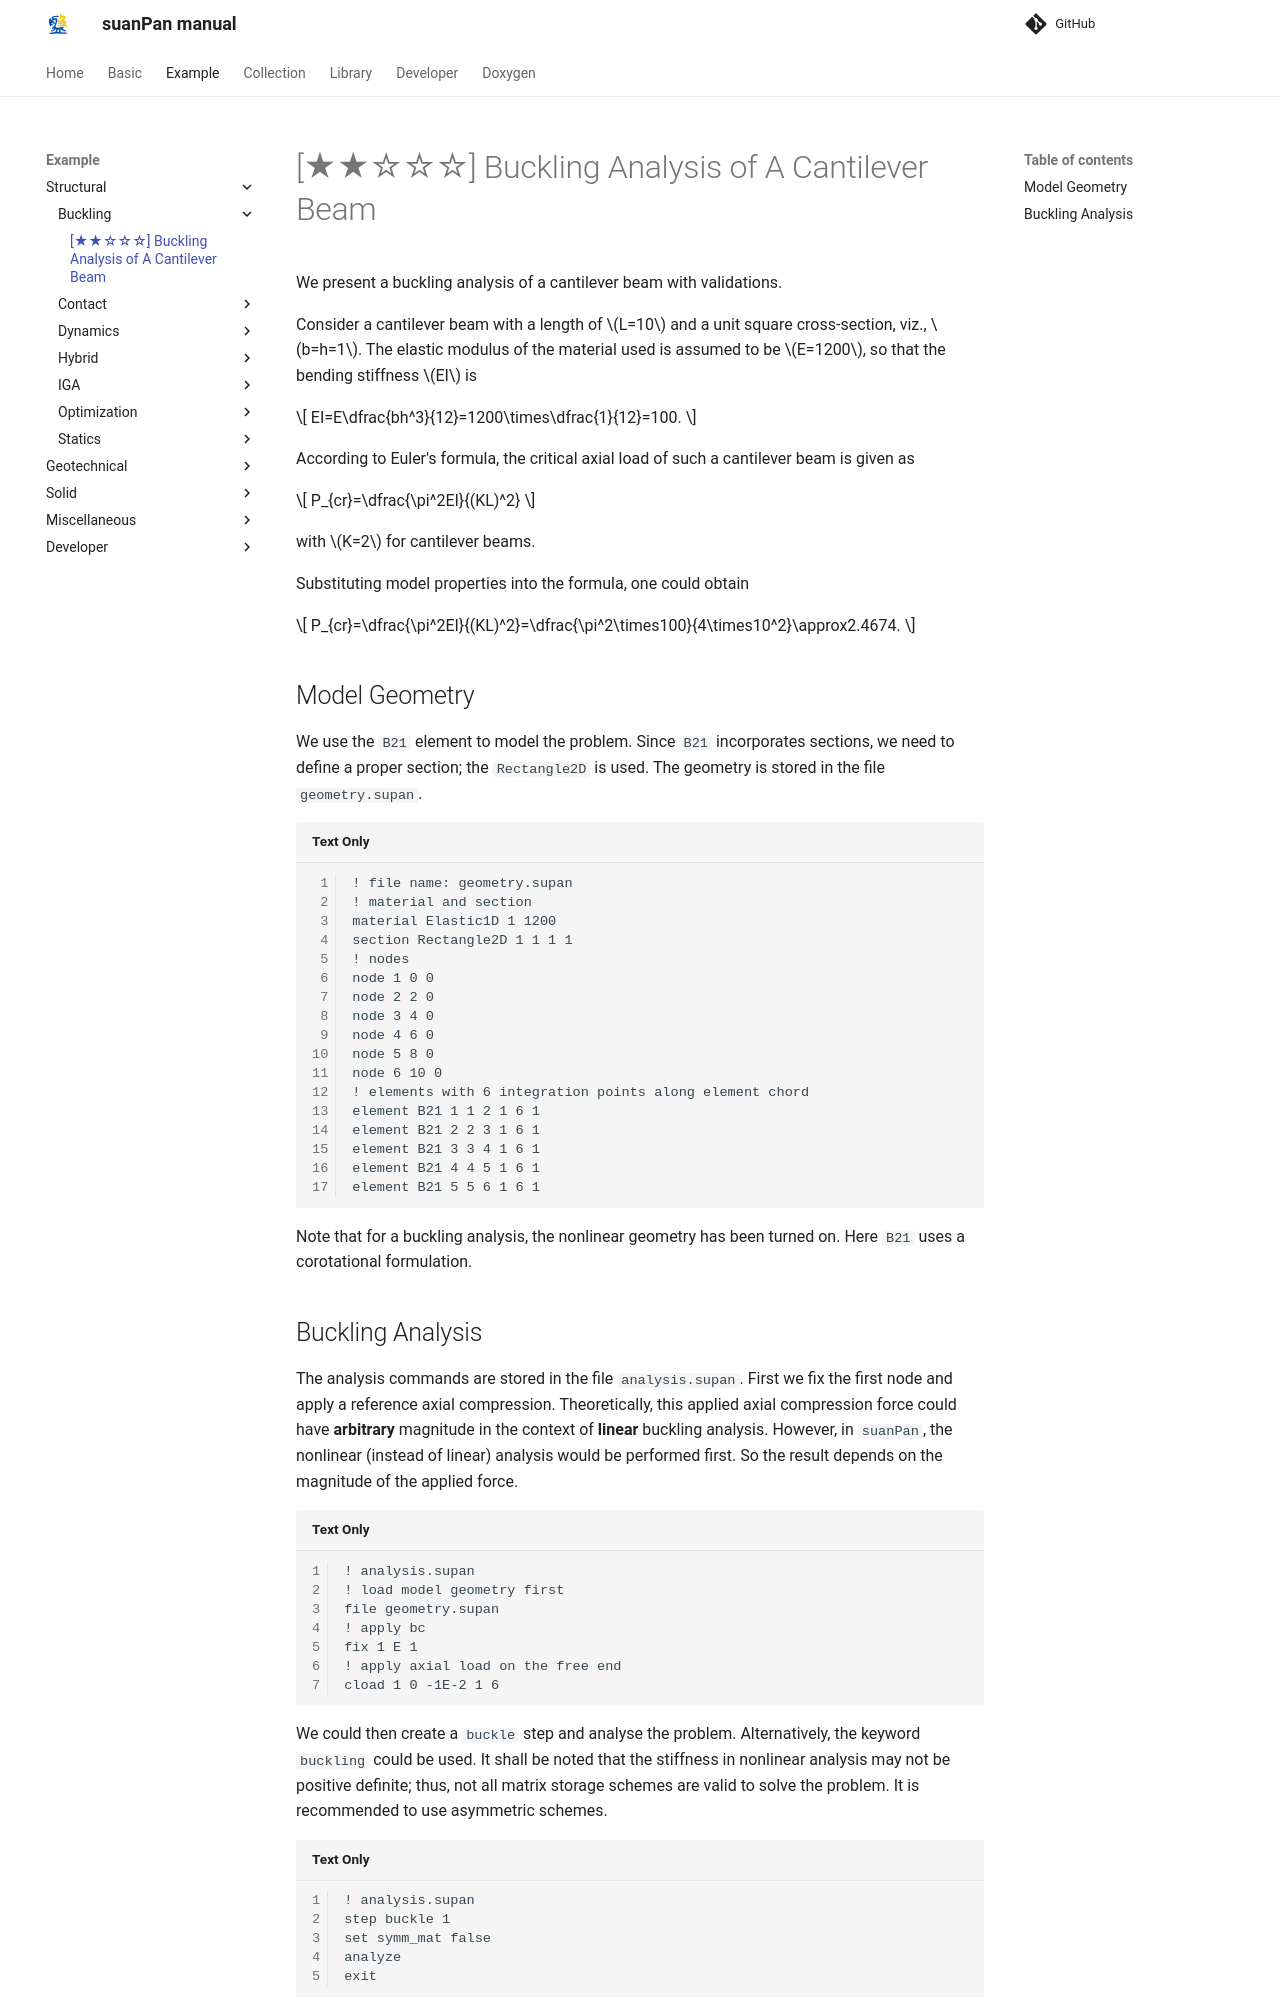

repository: TLCFEM/suanPan-manual · page: 4.4/Example/Structural/Buckling/buckling-analysis-of-a-cantilever-beam/index.html · generator: mkdocs

# [★★☆☆☆] Buckling Analysis of A Cantilever Beam

We present a buckling analysis of a cantilever beam with validations.

Consider a cantilever beam with a length of $$L=10$$ and a unit square cross-section, viz., $$b=h=1$$.
The elastic modulus of the material used is assumed to be $$E=1200$$, so that the bending stiffness $$EI$$ is

$$
EI=E\dfrac{bh^3}{12}=1200\times\dfrac{1}{12}=100.
$$

According to Euler's formula, the critical axial load of such a cantilever beam is given as

$$
P_{cr}=\dfrac{\pi^2EI}{(KL)^2}
$$

with $$K=2$$ for cantilever beams.

Substituting model properties into the formula, one could obtain

$$
P_{cr}=\dfrac{\pi^2EI}{(KL)^2}=\dfrac{\pi^2\times100}{4\times10^2}\approx2.4674.
$$

## Model Geometry

We use the `B21` element to model the problem.
Since `B21` incorporates sections, we need to define a proper section; the `Rectangle2D` is used.
The geometry is stored in the file `geometry.supan`.

```
! file name: geometry.supan
! material and section
material Elastic1D 1 1200
section Rectangle2D 1 1 1 1
! nodes
node 1 0 0
node 2 2 0
node 3 4 0
node 4 6 0
node 5 8 0
node 6 10 0
! elements with 6 integration points along element chord
element B21 1 1 2 1 6 1
element B21 2 2 3 1 6 1
element B21 3 3 4 1 6 1
element B21 4 4 5 1 6 1
element B21 5 5 6 1 6 1
```

Note that for a buckling analysis, the nonlinear geometry has been turned on.
Here `B21` uses a corotational formulation.
